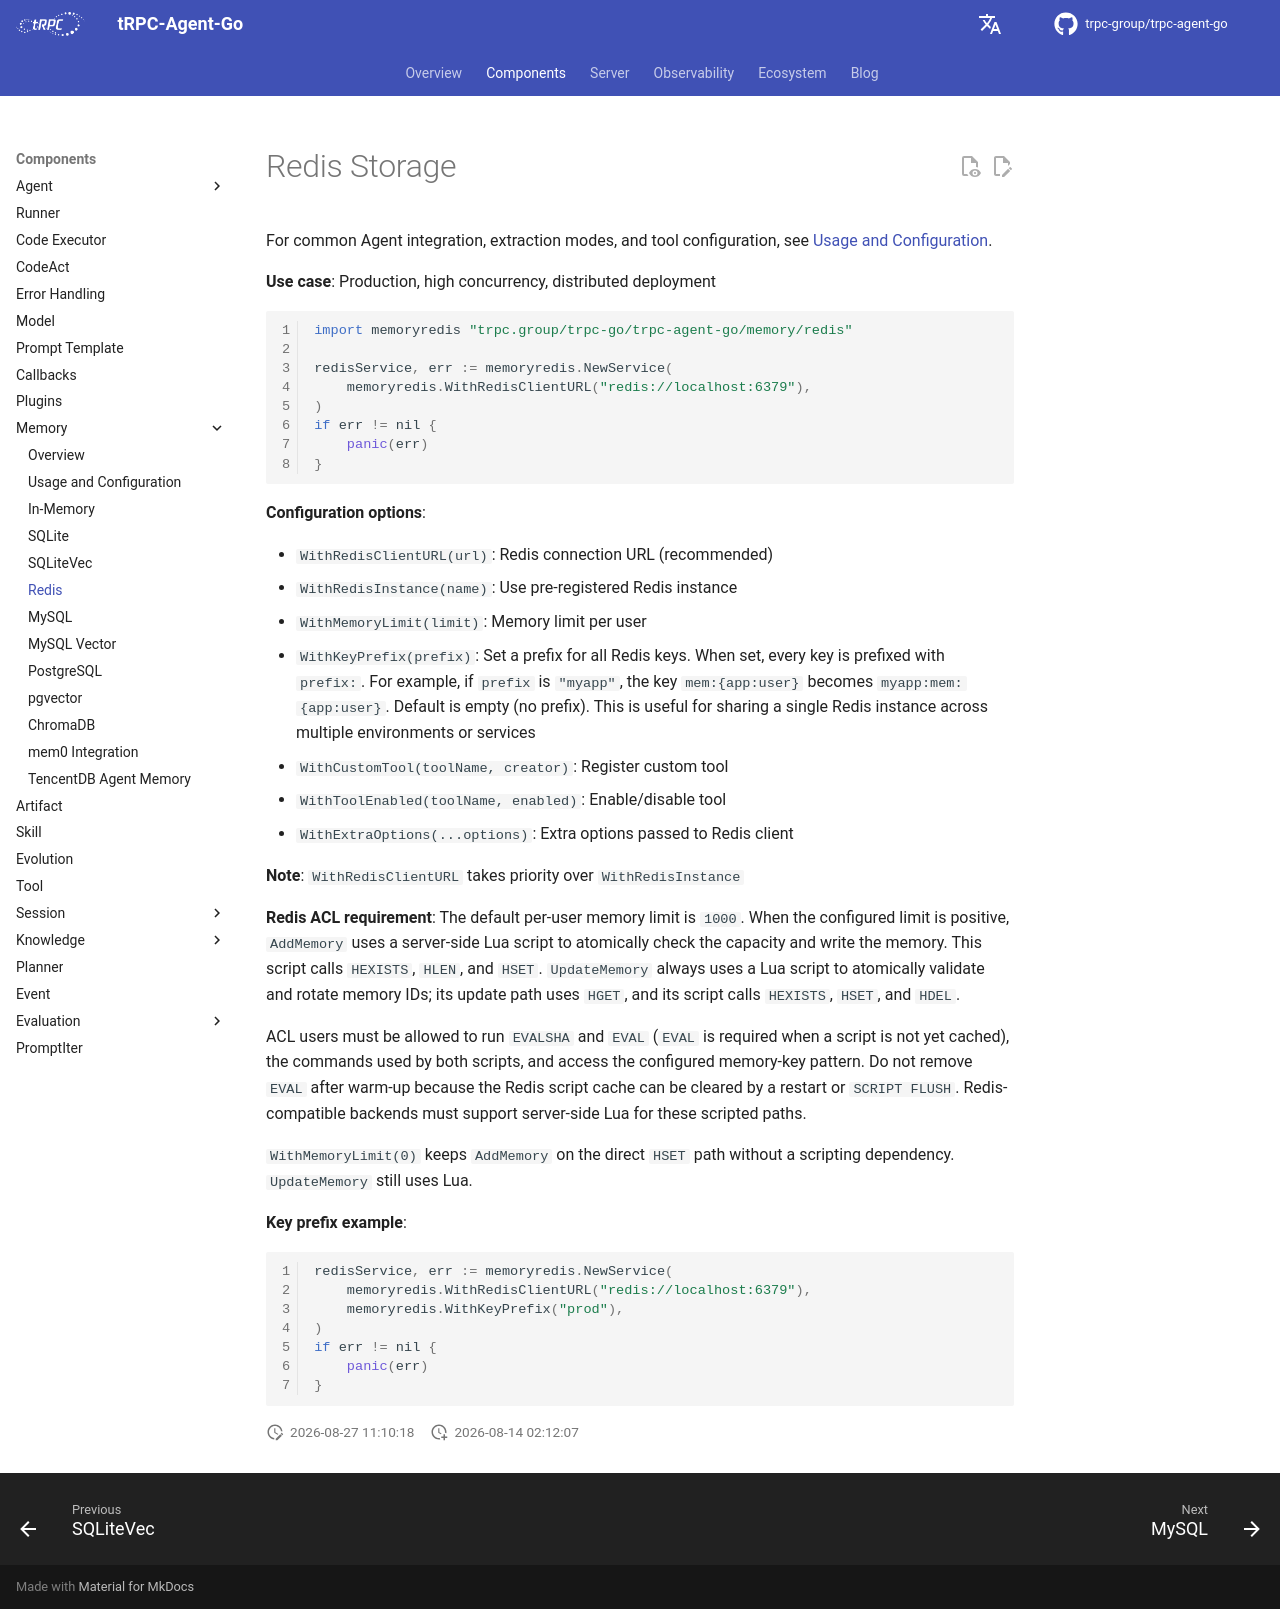

repository: trpc-group/trpc-agent-go · page: memory/redis/index.html · generator: mkdocs

# Redis Storage

For common Agent integration, extraction modes, and tool configuration, see
[Usage and Configuration](usage.md).

**Use case**: Production, high concurrency, distributed deployment

```go
import memoryredis "trpc.group/trpc-go/trpc-agent-go/memory/redis"

redisService, err := memoryredis.NewService(
    memoryredis.WithRedisClientURL("redis://localhost:6379"),
)
if err != nil {
    panic(err)
}
```

**Configuration options**:

- `WithRedisClientURL(url)`: Redis connection URL (recommended)
- `WithRedisInstance(name)`: Use pre-registered Redis instance
- `WithMemoryLimit(limit)`: Memory limit per user
- `WithKeyPrefix(prefix)`: Set a prefix for all Redis keys. When set, every key is prefixed with `prefix:`. For example, if `prefix` is `"myapp"`, the key `mem:{app:user}` becomes `myapp:mem:{app:user}`. Default is empty (no prefix). This is useful for sharing a single Redis instance across multiple environments or services
- `WithCustomTool(toolName, creator)`: Register custom tool
- `WithToolEnabled(toolName, enabled)`: Enable/disable tool
- `WithExtraOptions(...options)`: Extra options passed to Redis client

**Note**: `WithRedisClientURL` takes priority over `WithRedisInstance`

**Redis ACL requirement**: The default per-user memory limit is `1000`. When the
configured limit is positive, `AddMemory` uses a server-side Lua script to
atomically check the capacity and write the memory. This script calls
`HEXISTS`, `HLEN`, and `HSET`. `UpdateMemory` always uses a Lua script to
atomically validate and rotate memory IDs; its update path uses `HGET`, and its
script calls `HEXISTS`, `HSET`, and `HDEL`.

ACL users must be allowed to run `EVALSHA` and `EVAL` (`EVAL` is required when
a script is not yet cached), the commands used by both scripts, and access the
configured memory-key pattern. Do not remove `EVAL` after warm-up because the
Redis script cache can be cleared by a restart or `SCRIPT FLUSH`. Redis-compatible
backends must support server-side Lua for these scripted paths.

`WithMemoryLimit(0)` keeps `AddMemory` on the direct `HSET` path without a
scripting dependency. `UpdateMemory` still uses Lua.

**Key prefix example**:

```go
redisService, err := memoryredis.NewService(
    memoryredis.WithRedisClientURL("redis://localhost:6379"),
    memoryredis.WithKeyPrefix("prod"),
)
if err != nil {
    panic(err)
}
```
